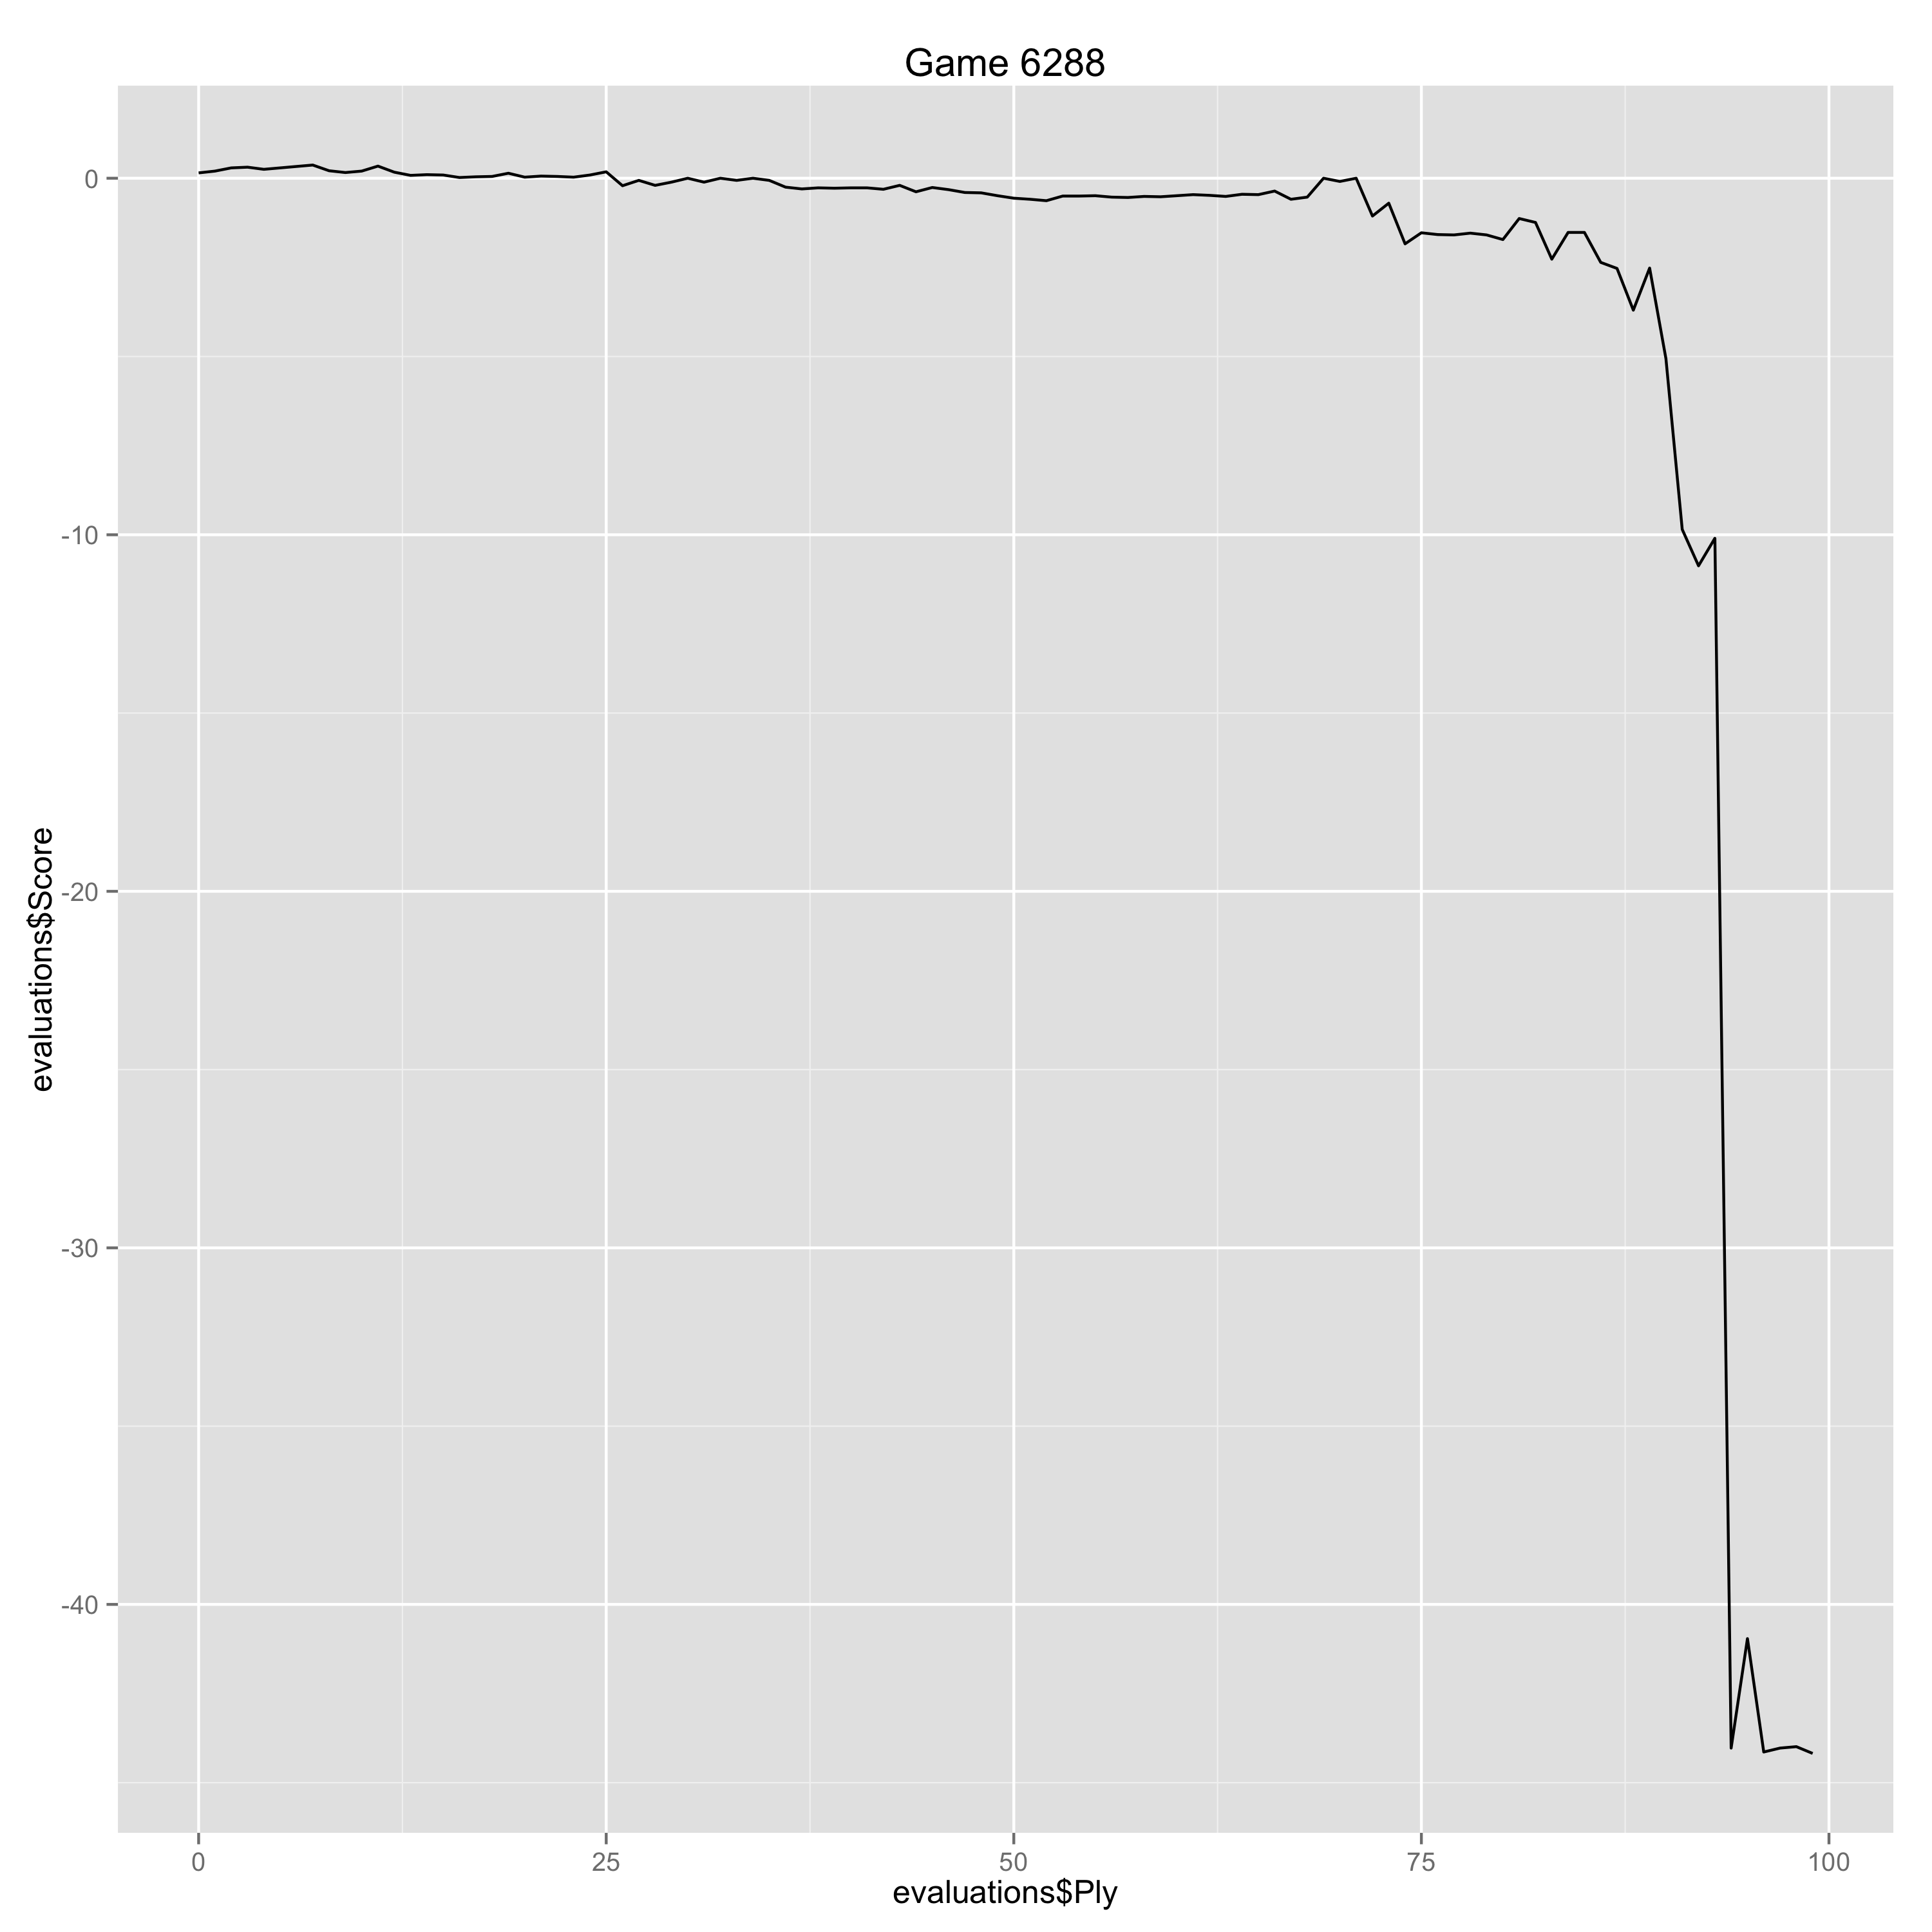

Source data for this figure (header and first rows):
Ply, Move, White, Black, Score, Eval, Comment
0, [1], d4, , 0.15, 0.15, 
1, [1], , d5, 0.2, -0.05, 
2, [2], c4, , 0.29, 0.09, 
3, [2], , c6, 0.31, -0.02, 
4, [3], Nf3, , 0.25, -0.06, 
7, [4], , a6, 0.37, -0.12, 
8, [5], g3, , 0.21, -0.16, 
9, [5], , e6, 0.16, 0.05, 
10, [6], Bg2, , 0.2, 0.04, 
11, [6], , dxc4, 0.34, -0.14, 
12, [7], a4, , 0.17, -0.17, 
13, [7], , c5, 0.08, 0.09, 
14, [8], dxc5, , 0.1, 0.02, 
15, [8], , Qxd1+, 0.09, 0.01, 
16, [9], Nxd1, , 0.02, -0.07, 
17, [9], , Bd7, 0.04, -0.02, 
18, [10], Ne3, , 0.05, 0.01, 
19, [10], , Bc6, 0.14, -0.09, 
20, [11], Nxc4, , 0.03, -0.11, 
21, [11], , Bxc5, 0.06, -0.03, 
22, [12], O-O, , 0.05, -0.01, 
23, [12], , Nbd7, 0.03, 0.02, 
24, [13], Bf4, , 0.09, 0.06, 
25, [13], , Ke7, 0.18, -0.09, 
26, [14], Na5, , -0.21, -0.39, 
27, [14], , Bd5, -0.06, -0.15, 
28, [15], Ne5, , -0.2, -0.14, 
29, [15], , Bb4, -0.11, -0.09, 
30, [16], Nxd7, , 0.0, 0.11, 
31, [16], , Bxg2, -0.11, 0.11, 
32, [17], Kxg2, , 0.0, 0.11, 
33, [17], , Nxd7, -0.06, 0.06, 
34, [18], Nc4, , 0.0, 0.06, 
35, [18], , Rhc8, -0.06, 0.06, 
36, [19], b3, , -0.25, -0.19, 
37, [19], , b5, -0.3, 0.05, 
38, [20], axb5, , -0.27, 0.03, 
39, [20], , axb5, -0.28, 0.01, 
40, [21], Ne5, , -0.27, 0.01, 
41, [21], , Nxe5, -0.27, 0.0, 
42, [22], Bxe5, , -0.31, -0.04, 
43, [22], , f6, -0.2, -0.11, 
44, [23], Bd4, , -0.38, -0.18, 
45, [23], , e5, -0.26, -0.12, 
46, [24], Be3, , -0.32, -0.06, 
47, [24], , Bd6, -0.4, 0.08, 
48, [25], Rfd1, , -0.41, -0.01, 
49, [25], , b4, -0.49, 0.08, 
50, [26], Rxa8, , -0.56, -0.07, 
51, [26], , Rxa8, -0.59, 0.03, 
52, [27], f3, , -0.63, -0.04, 
53, [27], , Ra3, -0.5, -0.13, 
54, [28], Rd3, , -0.5, 0.0, 
55, [28], , f5, -0.49, -0.01, 
56, [29], Bd2, , -0.53, -0.04, 
57, [29], , Ra2, -0.54, 0.01, 
58, [30], e4, , -0.51, 0.03, 
59, [30], , g6, -0.52, 0.01, 
60, [31], Kf1, , -0.49, 0.03, 
61, [31], , Ke6, -0.46, -0.03, 
... 38 more rows
